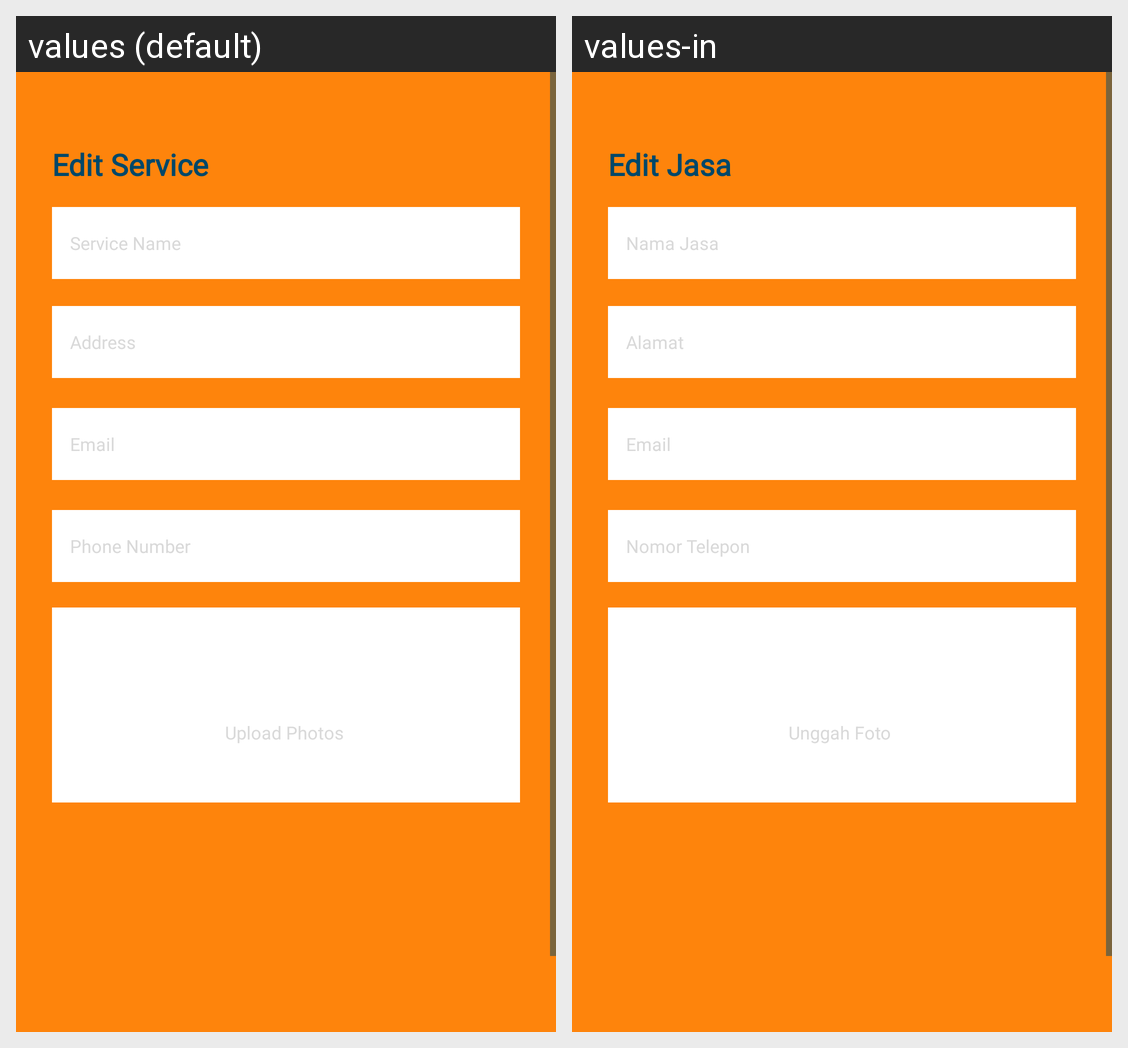

For this localized Android screen grid, give each drawn string resource with its value in every locale shown.
Android screen res/layout/fragment_edited_service.xml rendered under 2 locales, left to right: values (default), values-in. Device: Nexus 5 (rendered at 1080×1920; each locale shown at half size, 540×960, under a caption strip naming it); theme Theme.WiraJasaBisnis.
Strings drawn on this screen, with the default value and each locale's value (text and hints the layout hard-codes, and strings that could not be matched under every locale, appear in the picture but are not listed):

edit_service
  values: Edit Service
  values-in: Edit Jasa

service_name
  values: Service Name
  values-in: Nama Jasa

address
  values: Address
  values-in: Alamat

email
  values: Email
  values-in: Email

phone_number
  values: Phone Number
  values-in: Nomor Telepon

upload_photos
  values: Upload Photos
  values-in: Unggah Foto
